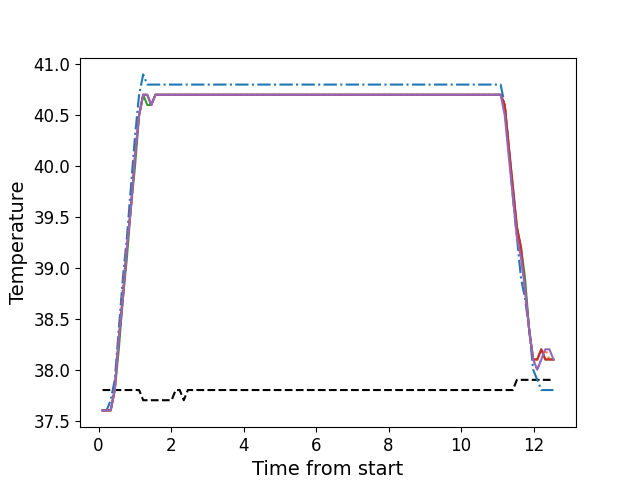

The data file committed next to this chart (first rows):
, times, neutral, z1, z2, z3, z4, z5
0, 0.1106, 37.8, 37.6, 37.6, 37.6, 37.6, 37.6
1, 0.2233, 37.8, 37.6, 37.6, 37.6, 37.6, 37.6
2, 0.3349, 37.8, 37.7, 37.6, 37.6, 37.6, 37.6
3, 0.4475, 37.8, 37.9, 37.8, 37.8, 37.8, 37.8
4, 0.5591, 37.8, 38.4, 38.3, 38.2, 38.3, 38.3
5, 0.6718, 37.8, 38.9, 38.8, 38.7, 38.7, 38.7
6, 0.7834, 37.8, 39.3, 39.2, 39.1, 39.2, 39.2
7, 0.895, 37.8, 39.8, 39.6, 39.6, 39.6, 39.6
8, 1.008, 37.8, 40.3, 40.1, 40.0, 40.1, 40.1
9, 1.119, 37.8, 40.7, 40.5, 40.5, 40.5, 40.5
10, 1.232, 37.7, 40.9, 40.7, 40.7, 40.7, 40.7
11, 1.344, 37.7, 40.8, 40.7, 40.6, 40.7, 40.7
12, 1.456, 37.7, 40.8, 40.6, 40.6, 40.6, 40.6
13, 1.568, 37.7, 40.8, 40.7, 40.7, 40.7, 40.7
14, 1.68, 37.7, 40.8, 40.7, 40.7, 40.7, 40.7
15, 1.792, 37.7, 40.8, 40.7, 40.7, 40.7, 40.7
16, 1.904, 37.7, 40.8, 40.7, 40.7, 40.7, 40.7
17, 2.016, 37.7, 40.8, 40.7, 40.7, 40.7, 40.7
18, 2.128, 37.8, 40.8, 40.7, 40.7, 40.7, 40.7
19, 2.24, 37.8, 40.8, 40.7, 40.7, 40.7, 40.7
20, 2.352, 37.7, 40.8, 40.7, 40.7, 40.7, 40.7
21, 2.464, 37.8, 40.8, 40.7, 40.7, 40.7, 40.7
22, 2.577, 37.8, 40.8, 40.7, 40.7, 40.7, 40.7
23, 2.688, 37.8, 40.8, 40.7, 40.7, 40.7, 40.7
24, 2.801, 37.8, 40.8, 40.7, 40.7, 40.7, 40.7
25, 2.913, 37.8, 40.8, 40.7, 40.7, 40.7, 40.7
26, 3.024, 37.8, 40.8, 40.7, 40.7, 40.7, 40.7
27, 3.137, 37.8, 40.8, 40.7, 40.7, 40.7, 40.7
28, 3.248, 37.8, 40.8, 40.7, 40.7, 40.7, 40.7
29, 3.361, 37.8, 40.8, 40.7, 40.7, 40.7, 40.7
30, 3.472, 37.8, 40.8, 40.7, 40.7, 40.7, 40.7
31, 3.585, 37.8, 40.8, 40.7, 40.7, 40.7, 40.7
32, 3.697, 37.8, 40.8, 40.7, 40.7, 40.7, 40.7
33, 3.809, 37.8, 40.8, 40.7, 40.7, 40.7, 40.7
34, 3.921, 37.8, 40.8, 40.7, 40.7, 40.7, 40.7
35, 4.034, 37.8, 40.8, 40.7, 40.7, 40.7, 40.7
36, 4.145, 37.8, 40.8, 40.7, 40.7, 40.7, 40.7
37, 4.257, 37.8, 40.8, 40.7, 40.7, 40.7, 40.7
38, 4.37, 37.8, 40.8, 40.7, 40.7, 40.7, 40.7
39, 4.481, 37.8, 40.8, 40.7, 40.7, 40.7, 40.7
40, 4.594, 37.8, 40.8, 40.7, 40.7, 40.7, 40.7
41, 4.705, 37.8, 40.8, 40.7, 40.7, 40.7, 40.7
42, 4.818, 37.8, 40.8, 40.7, 40.7, 40.7, 40.7
43, 4.93, 37.8, 40.8, 40.7, 40.7, 40.7, 40.7
44, 5.042, 37.8, 40.8, 40.7, 40.7, 40.7, 40.7
45, 5.154, 37.8, 40.8, 40.7, 40.7, 40.7, 40.7
46, 5.266, 37.8, 40.8, 40.7, 40.7, 40.7, 40.7
47, 5.378, 37.8, 40.8, 40.7, 40.7, 40.7, 40.7
48, 5.49, 37.8, 40.8, 40.7, 40.7, 40.7, 40.7
49, 5.602, 37.8, 40.8, 40.7, 40.7, 40.7, 40.7
50, 5.714, 37.8, 40.8, 40.7, 40.7, 40.7, 40.7
51, 5.826, 37.8, 40.8, 40.7, 40.7, 40.7, 40.7
52, 5.939, 37.8, 40.8, 40.7, 40.7, 40.7, 40.7
53, 6.05, 37.8, 40.8, 40.7, 40.7, 40.7, 40.7
54, 6.163, 37.8, 40.8, 40.7, 40.7, 40.7, 40.7
55, 6.275, 37.8, 40.8, 40.7, 40.7, 40.7, 40.7
56, 6.386, 37.8, 40.8, 40.7, 40.7, 40.7, 40.7
57, 6.499, 37.8, 40.8, 40.7, 40.7, 40.7, 40.7
58, 6.611, 37.8, 40.8, 40.7, 40.7, 40.7, 40.7
59, 6.723, 37.8, 40.8, 40.7, 40.7, 40.7, 40.7
... 52 more rows
